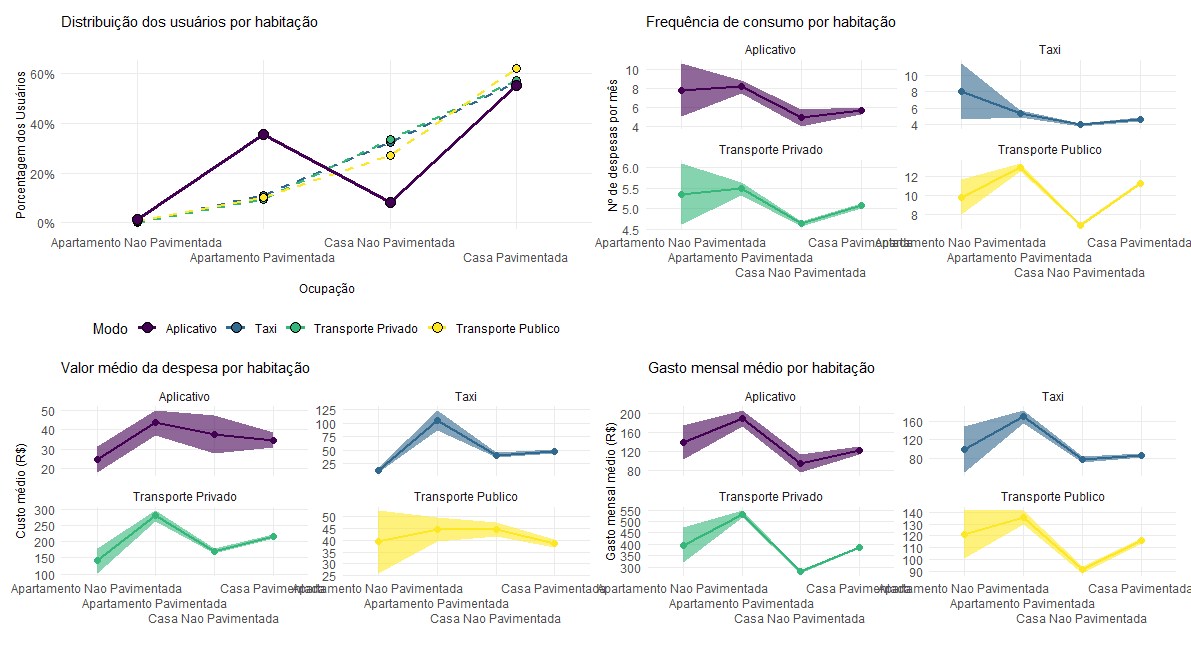

Source data for this figure (header and first rows):
, Modo, casa, share, frequencia, frequencia_sd, ticket, ticket_sd, gasto, gasto_sd
1, Aplicativo, Apartamento Não Pavimentada, 0.01276, 7.849, 5.981, 24.45, 14.91, 1669, 914.6
2, Aplicativo, Apartamento Pavimentada, 0.3553, 8.19, 7.889, 43.59, 77.75, 2275, 2353
3, Aplicativo, Casa Não Pavimentada, 0.08059, 4.943, 5.091, 37.47, 56.15, 1136, 1313
4, Aplicativo, Casa Pavimentada, 0.5514, 5.697, 5.054, 34.68, 53.91, 1464, 1307
5, Táxi, Apartamento Não Pavimentada, 0.002399, 8.021, 5.697, 12.54, 8.548, 1184, 1044
6, Táxi, Apartamento Pavimentada, 0.1109, 5.366, 5.118, 105.2, 229, 2051, 2137
7, Táxi, Casa Não Pavimentada, 0.3212, 3.996, 4.12, 40.76, 82.72, 921.3, 1602
8, Táxi, Casa Pavimentada, 0.5645, 4.667, 5.162, 46.74, 104.4, 1032, 1615
9, Táxi, Habitação Irregular Pavimentada, 0.0009994, 4.333, 0, 25.83, 13.96, 1343, 725.7
10, Transporte Privado, Apartamento Não Pavimentada, 0.003306, 5.347, 4.156, 141.6, 215.3, 4755, 5217
11, Transporte Privado, Apartamento Pavimentada, 0.09203, 5.482, 4.746, 279.6, 496, 6393, 5927
12, Transporte Privado, Casa Não Pavimentada, 0.334, 4.629, 3.998, 171.4, 429.8, 3368, 4482
13, Transporte Privado, Casa Pavimentada, 0.5701, 5.068, 4.332, 216.2, 498.5, 4638, 5438
14, Transporte Privado, Habitação Irregular Não Pavimentada, 0.0001084, 3.37, 1.895, 73.37, 38.31, 2745, 2119
15, Transporte Privado, Habitação Irregular Pavimentada, 0.0005691, 4.779, 4.605, 202.1, 193.1, 4284, 3766
16, Transporte Público, Apartamento Não Pavimentada, 0.005186, 9.848, 10.51, 39.45, 77.91, 1455, 1422
17, Transporte Público, Apartamento Pavimentada, 0.103, 12.9, 10.77, 44.75, 132, 1625, 1795
18, Transporte Público, Casa Não Pavimentada, 0.2691, 6.915, 7.379, 44.64, 122.6, 1098, 1458
19, Transporte Público, Casa Pavimentada, 0.6209, 11.29, 10.31, 38.71, 103.8, 1389, 1452
20, Transporte Público, Habitação Irregular Não Pavimentada, 0.0001188, 2.571, 2.309, 310.9, 345.5, 2620, 834.4
21, Transporte Público, Habitação Irregular Pavimentada, 0.001742, 12.29, 10.49, 18.47, 64.64, 1277, 917
